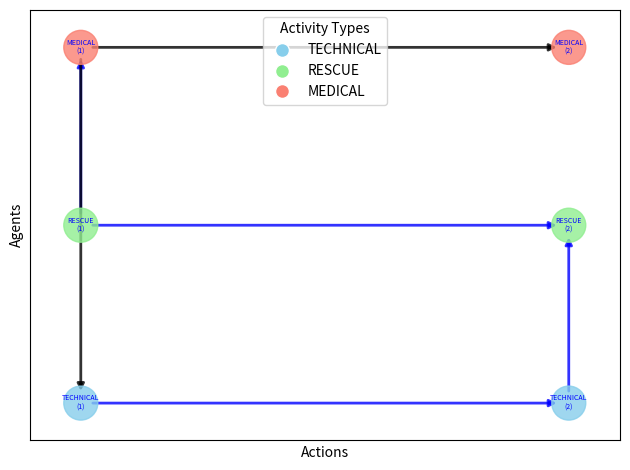

Write the Python code that produced this figure.
from __future__ import annotations

import math
import random
from collections import defaultdict
from enum import Enum
from typing import Dict

import matplotlib.pyplot as plt
import networkx as nx


class Activity:
    class ActivityType(Enum):
        TECHNICAL = 1
        RESCUE = 2
        MEDICAL = 3

    type: ActivityType = None
    duration: tuple[int, int]

    def __init__(self, p_type: ActivityType = None):
        self.type = p_type

    def generate_activity_duration(self):
        activity_duration = generate_random_window(activity_times[self.type])
        self.duration = activity_duration


class Location:
    number: int = None
    activities: list[Activity] = None
    coords: tuple[int, int] = None

    # Entries are of the form:  {Location#: Distance}
    distances: dict[int, float] = None
    # Entries are of the form: {Location#: {ActivityType: Duration}}
    durations: Dict[int, Dict[Activity.ActivityType, tuple[float, float]]] = None

    def __init__(self, p_number: int, p_activities: list[Activity] = None, p_coords: tuple[int, int] = None):
        self.number = p_number
        self.activities = p_activities or []
        self.coords = p_coords
        self.distances = {}
        self.durations = defaultdict(dict)

    def fill_location_with_random_activities(self):
        """
        This method should generate a random list of activities and set that as the object's 'activities' field
        :return:
        """
        activity_types = list(Activity.ActivityType)
        num_activities = random.randint(1, len(activity_types))

        # Randomly sample the specified number of activity types without replacement
        selected_activity_types = random.sample(activity_types, num_activities)

        # Create activities with the selected activity types and assign them to the location
        self.activities = [Activity(activity_type) for activity_type in selected_activity_types]

    def calculate_distance_between_locations(self, loc2: Location) -> None:
        # FIXME: Does this return what I think it does? This does not calc Euclidean
        self.distances[loc2.number] = math.dist(self.coords, loc2.coords)

    def generate_location_duration(self, loc2: Location) -> None:
        for activity_type, speed in boat_speeds.items():
            distance = self.distances[loc2.number]
            min_speed, max_speed, step = speed
            random_speed_range = generate_random_window((int(min_speed), int(max_speed), step))
            min_duration, max_duration = (distance / random_speed_range[0]), (distance / random_speed_range[1])
            self.durations[loc2.number][activity_type] = (min_duration, max_duration)


def create_graph(locations: list[Location]):
    G = nx.DiGraph()
    intra_edge_activity_pairs = set()
    for location in locations:
        activity_count = len(location.activities)
        for idx, activity in enumerate(location.activities):
            activity.generate_activity_duration()

            # Set the 'type' attribute for each node based on the activity type
            node_attributes = {'activity': activity, 'type': activity.type}
            G.add_node((location.number, activity.type), **node_attributes)

            # Connect activities within the same location (intra-edges)
            if idx < activity_count - 1:
                next_activity = location.activities[idx + 1]
                activity_pair = (activity.type, next_activity.type)
                if activity_pair not in intra_edge_activity_pairs:
                    intra_edge_duration = activity.duration
                    G.add_edge((location.number, activity.type), (location.number, next_activity.type),
                               edge_type='intra', color='b', duration=intra_edge_duration)
                    intra_edge_activity_pairs.add(activity_pair)

            for other_location in locations:
                # Connect activities of the same type between locations in ascending order (inter-edges)
                if other_location.number > location.number:
                    # Finds the next activity with the same type as the current activity
                    other_activity = next((a for a in other_location.activities if a.type == activity.type), None)
                    if other_activity is not None:
                        inter_edge_duration = location.durations[other_location.number][activity.type]
                        # Add the activity duration to the inter-edge duration
                        inter_edge_duration = (inter_edge_duration[0] + activity.duration[0],
                                               inter_edge_duration[1] + activity.duration[1])
                        G.add_edge((location.number, activity.type), (other_location.number, other_activity.type),
                                   edge_type='inter', color='k', duration=inter_edge_duration)

    return G


def draw_graph(G, dim):
    ncols, nrows = dim
    fig, ax = plt.subplots()

    # Define the positions in a grid layout
    pos = {(location_number, activity_type): (coords[1] + 0.5 * (activity_type.value - 2), nrows - coords[0])
           for location_number, coords in [(loc.number, loc.coords) for loc in locations_list]
           for activity_type in Activity.ActivityType}

    node_colors = [color_map[node[1]] for node in G.nodes]

    edge_colors = nx.get_edge_attributes(G, 'color').values()
    nx.draw(G, pos, with_labels=False, node_size=500, node_color=node_colors, edge_color=edge_colors,
            font_size=10, font_weight="bold")

    legend_elements = [plt.Line2D([0], [0], marker='o', color='w', label=activity_type.name, markersize=10,
                                  markerfacecolor=color_map[activity_type])
                       for activity_type in Activity.ActivityType]

    avg_location_distance = sum(loc1.distances[loc2.number] for loc1 in locations_list for loc2 in locations_list if
                                loc1.number != loc2.number) / (num_locations * (num_locations - 1))

    radius_scaling_factor = 0.25

    for loc in locations_list:
        # Draw a circle around activities within a location
        circle_radius = avg_location_distance * radius_scaling_factor
        circle = plt.Circle((loc.coords[1], nrows - loc.coords[0]), circle_radius, fill=False,
                            color=f'C{loc.number % 10}', linestyle='dashed', linewidth=1)
        ax.add_artist(circle)

        legend_elements.append(
            plt.Line2D([0], [0], marker='o', color='w', linestyle='None', label=f'Location {loc.number}', markersize=10,
                       markerfacecolor=f'C{loc.number % 10}', markeredgewidth=0))

        # Draw a black dot at the center of the location coordinates
        ax.plot(loc.coords[1], nrows - loc.coords[0], marker='o', markersize=5, color='black')

    plt.legend(handles=legend_elements, loc='best', title='Activity Types & Locations')

    plt.show()


def generate_random_window(p_specs: tuple[int, int, int]) -> tuple[int, int]:
    start, stop, step = p_specs
    time1 = random.randrange(start=start, stop=stop, step=step)
    time2 = random.randrange(start=start, stop=stop, step=step)
    tempList: list[int] = sorted([time1, time2])
    return tempList[0], tempList[1]


# ===== MEMBER VARIABLES =====
m_difficulty_modifier: float = 1.0  # Varies between zero and 1
m_base_speed: float = 5.0

num_locations: int = 2
points_list: list[tuple[int, int]] = []
locations_list: list[Location] = []

# Technical Boat Params
# Min, and Max times plus time step in minutes

activity_times = {Activity.ActivityType.TECHNICAL: (30, 40, 1),
                  Activity.ActivityType.MEDICAL: (15, 20, 1),
                  Activity.ActivityType.RESCUE: (10, 15, 1)}

boat_speeds = {Activity.ActivityType.TECHNICAL: (m_base_speed * 0.5, m_base_speed * 1.5, 1),
               Activity.ActivityType.MEDICAL: (m_base_speed * 1, m_base_speed * 2, 1),
               Activity.ActivityType.RESCUE: (m_base_speed * 2, m_base_speed * 3, 1)}

color_map = {Activity.ActivityType.TECHNICAL: "skyblue",
             Activity.ActivityType.RESCUE: "lightgreen",
             Activity.ActivityType.MEDICAL: "salmon"}

# ==== STEPS TO LOOP FOR EACH SIMULATION ====
# Create nxn grid
rows = 10 * num_locations
cols = rows

# Create Locations at random points
for i in range(1, num_locations + 1):
    # Generates random points until one is made that isn't already in the list of points
    rand_point: tuple[int, int]
    while True:
        rand_row: int = random.randrange(0, rows)
        rand_col: int = random.randrange(0, rows)
        rand_point = (rand_row, rand_col)

        if not (rand_point in points_list):
            points_list.append(rand_point)
            break

    temp_location: Location = Location(p_number=i, p_coords=rand_point)
    temp_location.fill_location_with_random_activities()
    locations_list.append(temp_location)

for loc1 in locations_list:
    for loc2 in locations_list:
        if loc1.number != loc2.number:
            loc1.calculate_distance_between_locations(loc2)
            loc1.generate_location_duration(loc2)


def print_edges(G):
    intra_edges = []
    inter_edges = []

    for edge in G.edges(data=True):
        if edge[2]['edge_type'] == 'intra':
            intra_edges.append(edge)
        elif edge[2]['edge_type'] == 'inter':
            inter_edges.append(edge)

    print("\nIntra-edges:")
    for edge in intra_edges:
        print(edge, "Duration:", edge[2]['duration'])

    print("\nInter-edges:")
    for edge in inter_edges:
        print(edge, "Duration:", edge[2]['duration'])

    print(f"Nodes: {G.nodes}")


def draw_mastnu(G):
    fig, ax = plt.subplots()

    node_colors = [color_map[node[1]] for node in G.nodes]

    # Sort nodes by agent and action to ensure vertical and sequential ordering
    sorted_nodes = sorted(G.nodes, key=lambda node: (node[0], node[1].value))

    locations = set(node[0] for node in sorted_nodes)

    # Assign y-coordinates to agents vertically
    agent_positions = {agent: idx for idx, agent in enumerate(sorted(locations))}

    # Assign x-coordinates to actions sequentially across the graph
    action_positions = {}
    action_index = 0
    for node in sorted_nodes:
        if node[1] not in action_positions:
            action_positions[node[1]] = action_index
            action_index += 1

    pos = {node: (agent_positions[node[0]], action_positions[node[1]]) for node in sorted_nodes}

    nx.draw_networkx_nodes(G, pos, node_color=node_colors, node_size=600, alpha=0.8)

    intra_edges = []
    inter_edges = []

    for edge in G.edges(data=True):
        if edge[2]['edge_type'] == 'intra':
            intra_edges.append(edge)
        elif edge[2]['edge_type'] == 'inter':
            inter_edges.append(edge)

    edge_colors = [edge[2]['color'] for edge in G.edges(data=True)]

    nx.draw_networkx_edges(G, pos, edgelist=intra_edges, edge_color=edge_colors, width=2.0, alpha=0.8)
    nx.draw_networkx_edges(G, pos, edgelist=inter_edges, edge_color=edge_colors, width=2.0, alpha=0.8)

    labels = {(location_number, activity_type): f"{activity_type.name}\n({location_number})"
              for location_number, activity_type in G.nodes}
    nx.draw_networkx_labels(G, pos, labels, font_size=5, font_color='b')

    ax.set_xlabel('Actions')
    ax.set_ylabel('Agents')

    legend_elements = [plt.Line2D([0], [0], marker='o', color='w', label=activity_type.name, markersize=10,
                                  markerfacecolor=color_map[activity_type])
                       for activity_type in Activity.ActivityType]
    plt.legend(handles=legend_elements, loc='best', title='Activity Types')

    plt.tight_layout()
    plt.show()


G = create_graph(locations_list)
draw_mastnu(G)

print_edges(G)
# draw_graph(G, (cols, rows))
